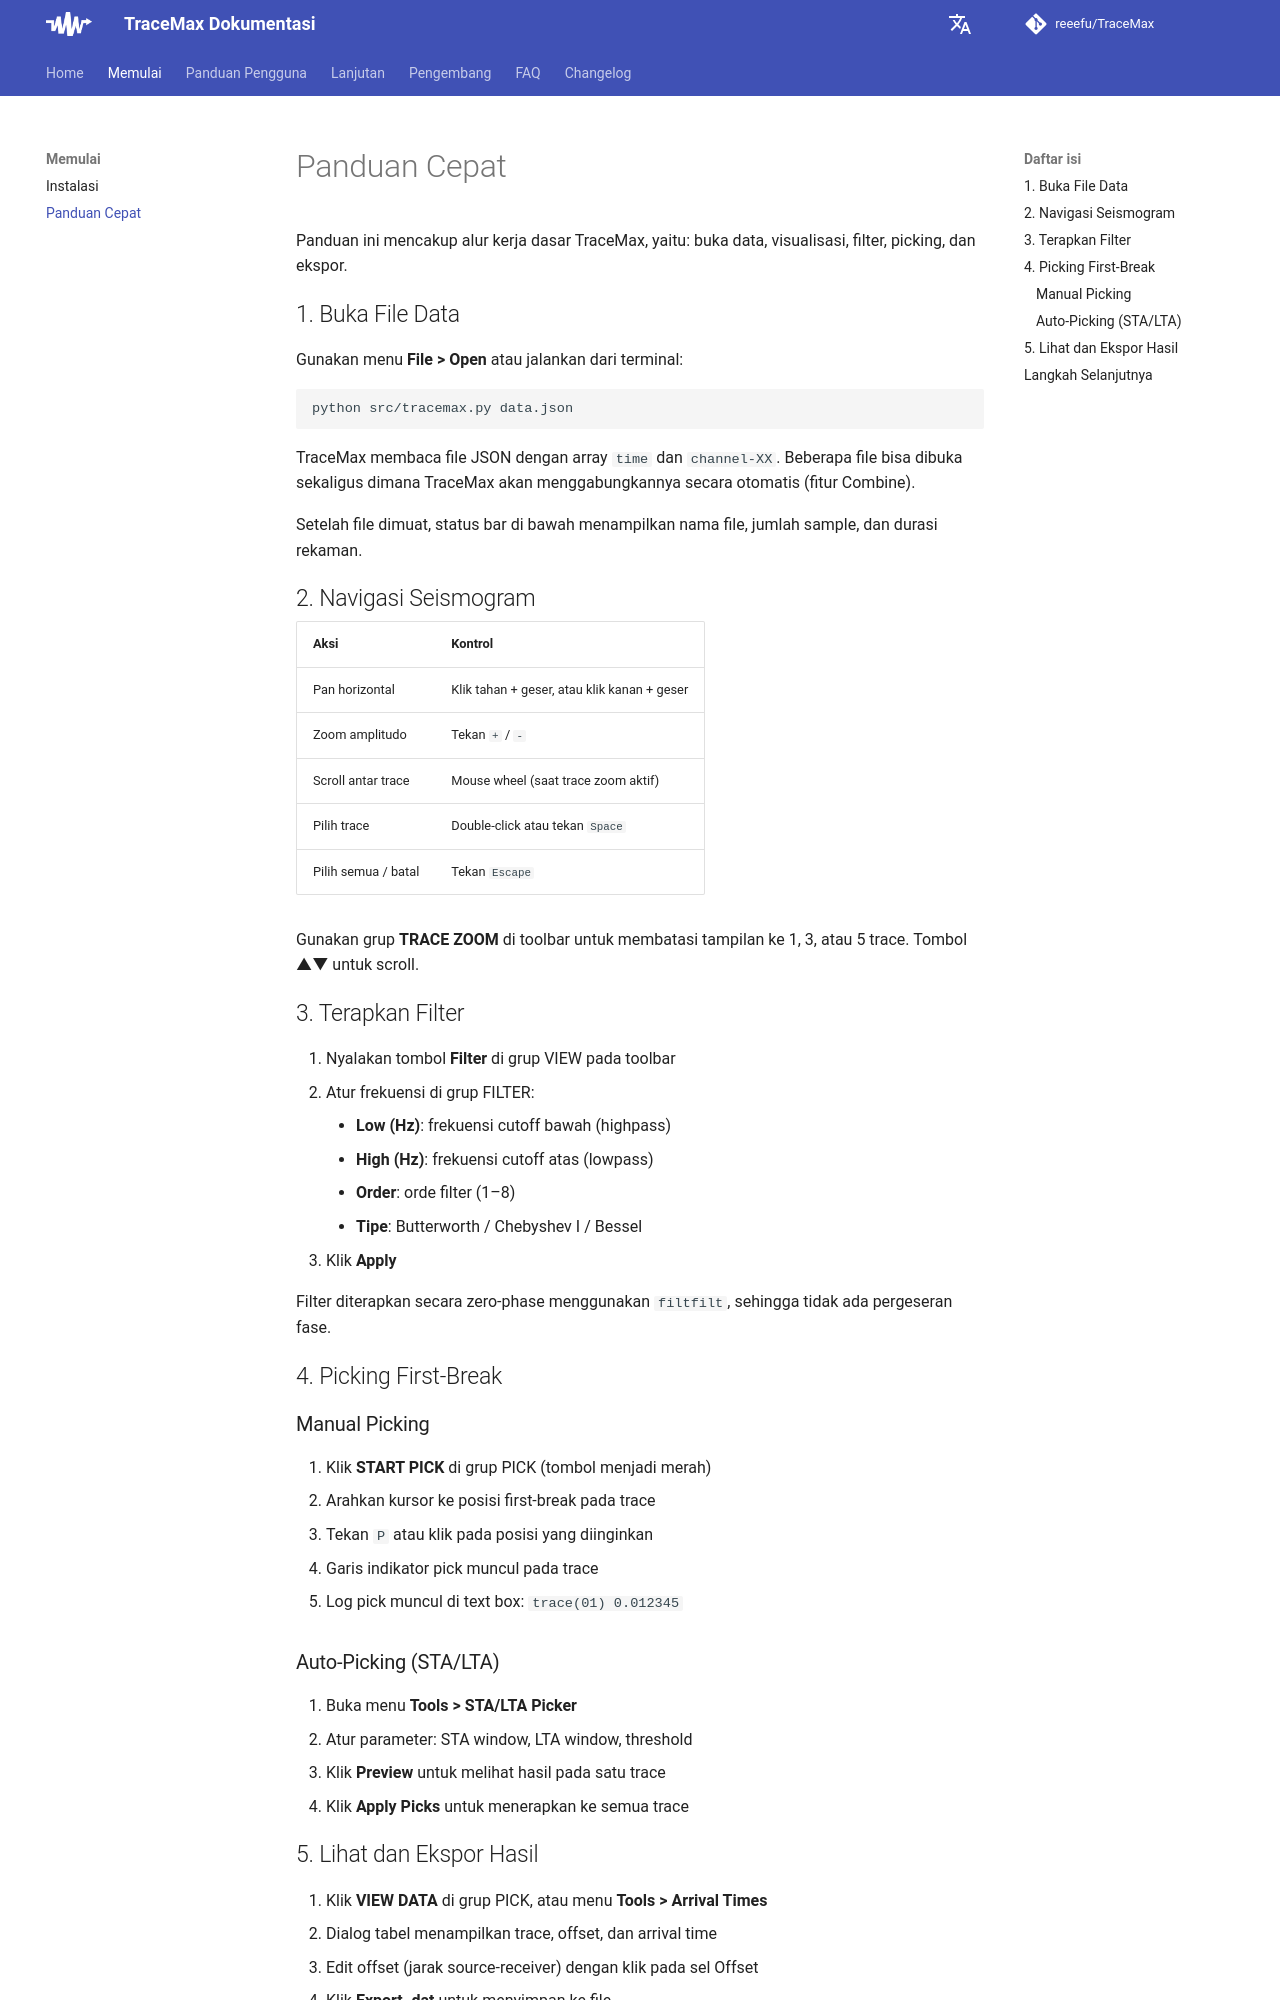

repository: reeefu/TraceMax · page: getting-started/quick-start/index.html · generator: mkdocs

---
title: Panduan Cepat
---

# Panduan Cepat

Panduan ini mencakup alur kerja dasar TraceMax, yaitu: buka data, visualisasi, filter, picking, dan ekspor.

## 1. Buka File Data

Gunakan menu **File > Open** atau jalankan dari terminal:

```bash
python src/tracemax.py data.json
```

TraceMax membaca file JSON dengan array `time` dan `channel-XX`. Beberapa file bisa dibuka sekaligus dimana TraceMax akan menggabungkannya secara otomatis (fitur Combine).

Setelah file dimuat, status bar di bawah menampilkan nama file, jumlah sample, dan durasi rekaman.

## 2. Navigasi Seismogram

| Aksi | Kontrol |
|---|---|
| Pan horizontal | Klik tahan + geser, atau klik kanan + geser |
| Zoom amplitudo | Tekan `+` / `-` |
| Scroll antar trace | Mouse wheel (saat trace zoom aktif) |
| Pilih trace | Double-click atau tekan `Space` |
| Pilih semua / batal | Tekan `Escape` |

Gunakan grup **TRACE ZOOM** di toolbar untuk membatasi tampilan ke 1, 3, atau 5 trace. Tombol ▲▼ untuk scroll.

## 3. Terapkan Filter

1. Nyalakan tombol **Filter** di grup VIEW pada toolbar
2. Atur frekuensi di grup FILTER:
    - **Low (Hz)**: frekuensi cutoff bawah (highpass)
    - **High (Hz)**: frekuensi cutoff atas (lowpass)
    - **Order**: orde filter (1–8)
    - **Tipe**: Butterworth / Chebyshev I / Bessel
3. Klik **Apply**

Filter diterapkan secara zero-phase menggunakan `filtfilt`, sehingga tidak ada pergeseran fase.

## 4. Picking First-Break

### Manual Picking

1. Klik **START PICK** di grup PICK (tombol menjadi merah)
2. Arahkan kursor ke posisi first-break pada trace
3. Tekan `P` atau klik pada posisi yang diinginkan
4. Garis indikator pick muncul pada trace
5. Log pick muncul di text box: `trace(01) 0.012345`

### Auto-Picking (STA/LTA)

1. Buka menu **Tools > STA/LTA Picker**
2. Atur parameter: STA window, LTA window, threshold
3. Klik **Preview** untuk melihat hasil pada satu trace
4. Klik **Apply Picks** untuk menerapkan ke semua trace
